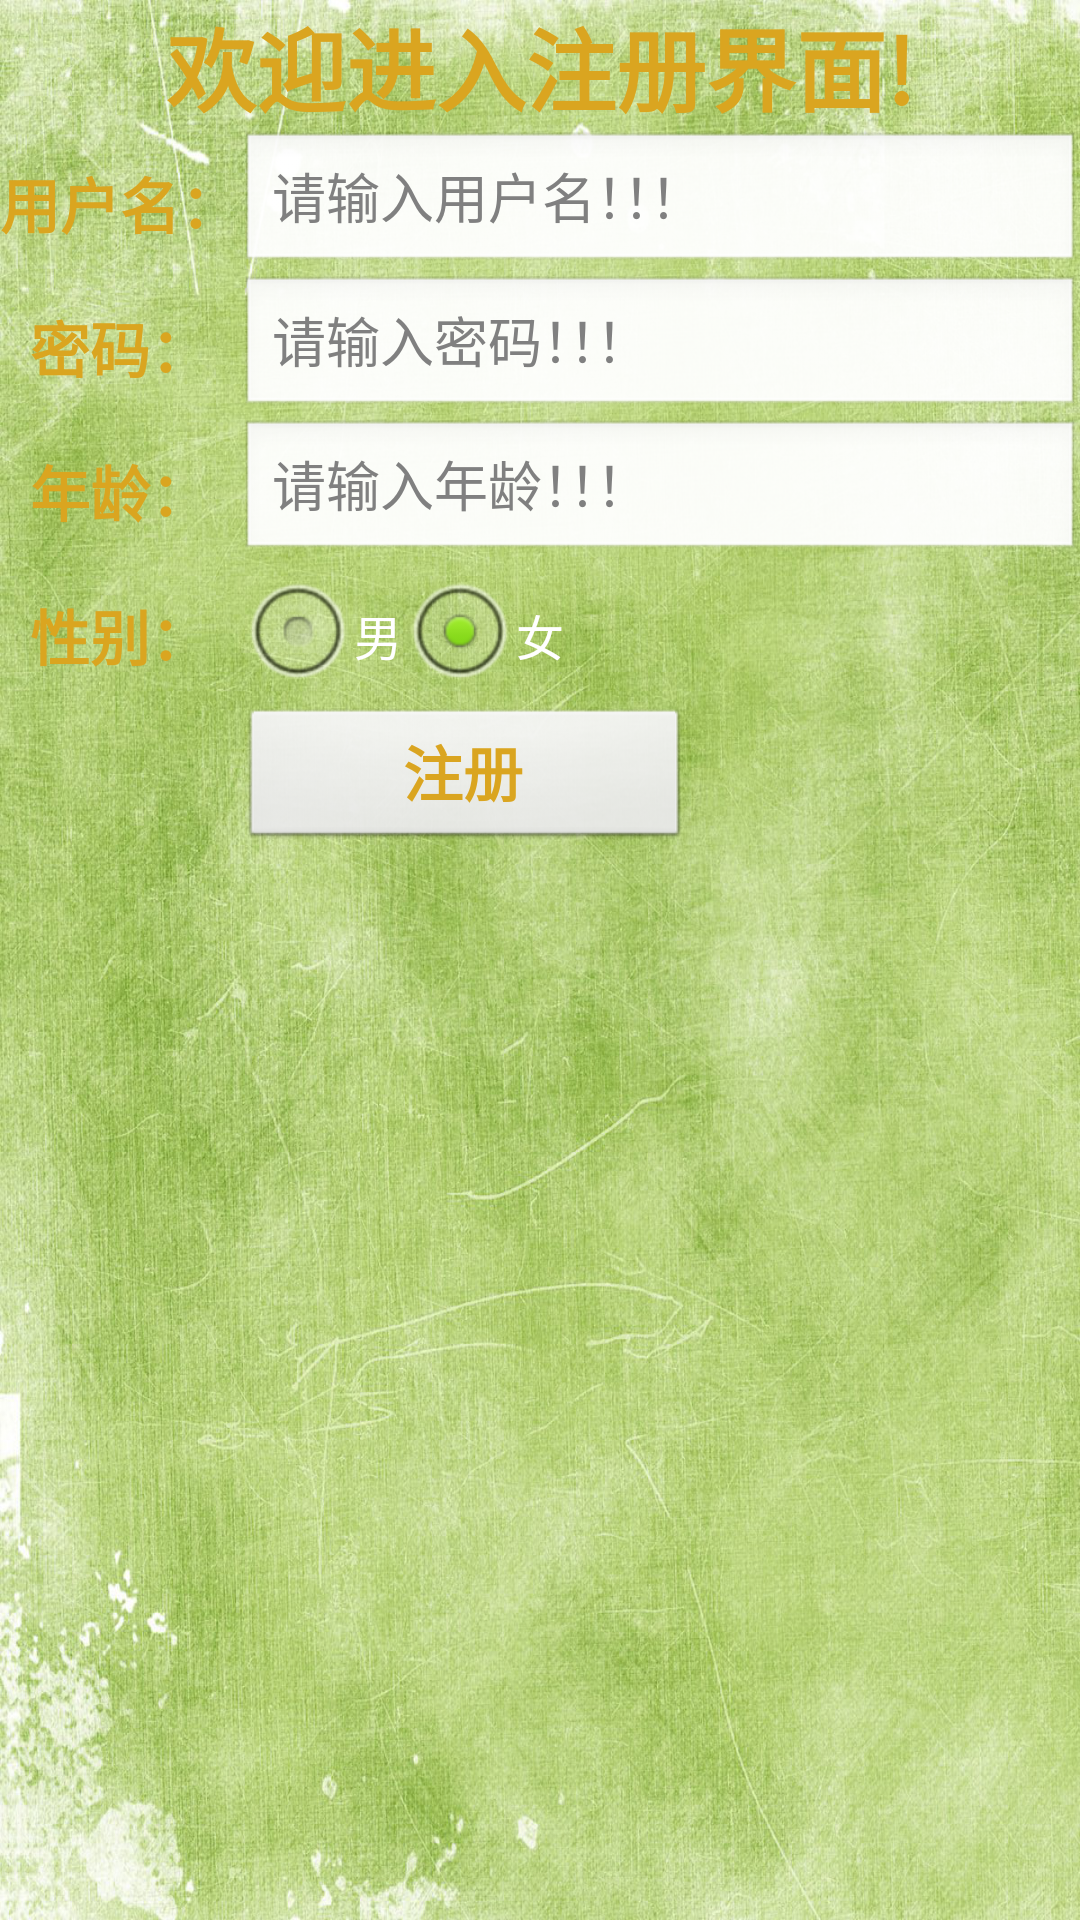

This screen was rendered from an Android layout file. Write that file and the resources it references.
<!-- AndroidManifest.xml: application theme android:Theme.NoTitleBar -->
<!-- res/layout/rigest.xml -->
<?xml version="1.0" encoding="utf-8"?>
<LinearLayout xmlns:android="http://schemas.android.com/apk/res/android"
    android:layout_width="fill_parent"
    android:layout_height="fill_parent"
    android:background="@drawable/all_bg"
    android:id="@+id/rigest"
    android:orientation="vertical" >

    <TextView
        android:layout_width="fill_parent"
        android:layout_height="wrap_content"
        android:layout_gravity="center"
        android:gravity="center"
        android:text="欢迎进入注册界面!"
        android:textSize="30dp"
        android:textColor="@color/goldenrod"
        android:textStyle="bold" />

    <TableLayout
        android:layout_width="fill_parent"
        android:layout_height="wrap_content"
        android:stretchColumns="1">

        <TableRow>

            <TextView
                android:layout_width="wrap_content"
                android:layout_height="wrap_content"
                android:layout_gravity="center"
                android:text="用户名："
                android:textColor="@color/goldenrod"
                android:textSize="20dp"
                android:textStyle="bold" />

            <EditText
                android:id="@+id/usernameRegister"
                android:layout_width="fill_parent"
                android:layout_height="wrap_content"
                android:hint="请输入用户名！！！" />
        </TableRow>

        <TableRow>

            <TextView
                android:layout_width="wrap_content"
                android:layout_height="wrap_content"
                android:layout_gravity="center"
                android:text="密码："
                android:textColor="@color/goldenrod"
                android:textSize="20dp"
                android:textStyle="bold" />

            <EditText
                android:id="@+id/passwordRegister"
                android:layout_width="fill_parent"
                android:layout_height="wrap_content"
                android:hint="请输入密码！！！" />
        </TableRow>

        <TableRow>

            <TextView
                android:layout_width="wrap_content"
                android:layout_height="wrap_content"
                android:layout_gravity="center"
                android:text="年龄："
                android:textColor="@color/goldenrod"
                android:textSize="20dp"
                android:textStyle="bold" />

            <EditText
                android:id="@+id/ageRegister"
                android:layout_width="fill_parent"
                android:layout_height="wrap_content"
                android:hint="请输入年龄！！！" />
        </TableRow>

        <TableRow>

            <TextView
                android:layout_width="wrap_content"
                android:layout_height="wrap_content"
                android:layout_gravity="center"
                android:text="性别："
                android:textColor="@color/goldenrod"
                android:textSize="20dp"
                android:textStyle="bold" />

            <RadioGroup
                android:id="@+id/sexRegister"
                android:layout_width="fill_parent"
                android:layout_height="wrap_content"
                android:checkedButton="@+id/woman"
                android:orientation="horizontal">

                <RadioButton
                    android:id="@+id/nan"
                    android:layout_width="wrap_content"
                    android:layout_height="wrap_content"
                    android:text="男" />

                <RadioButton
                    android:id="@id/woman"
                    android:layout_width="wrap_content"
                    android:layout_height="wrap_content"
                    android:text="女" />
            </RadioGroup>
        </TableRow>

        <TableRow>

            <TextView />

            <LinearLayout>

                <Button
                    android:id="@+id/Register"
                    android:layout_width="150dp"
                    android:layout_height="wrap_content"
                    android:text="注册"
                    android:textColor="@color/goldenrod"
                    android:textSize="20dp"
                    android:textStyle="bold" />
            </LinearLayout>
        </TableRow>
    </TableLayout>
</LinearLayout>
<!-- resources referenced by this layout -->
<resources>
  <color name="goldenrod">#DAA520</color>
  <!-- drawable all_bg: png bitmap (drawable-hdpi, 671717 bytes) -->
</resources>
